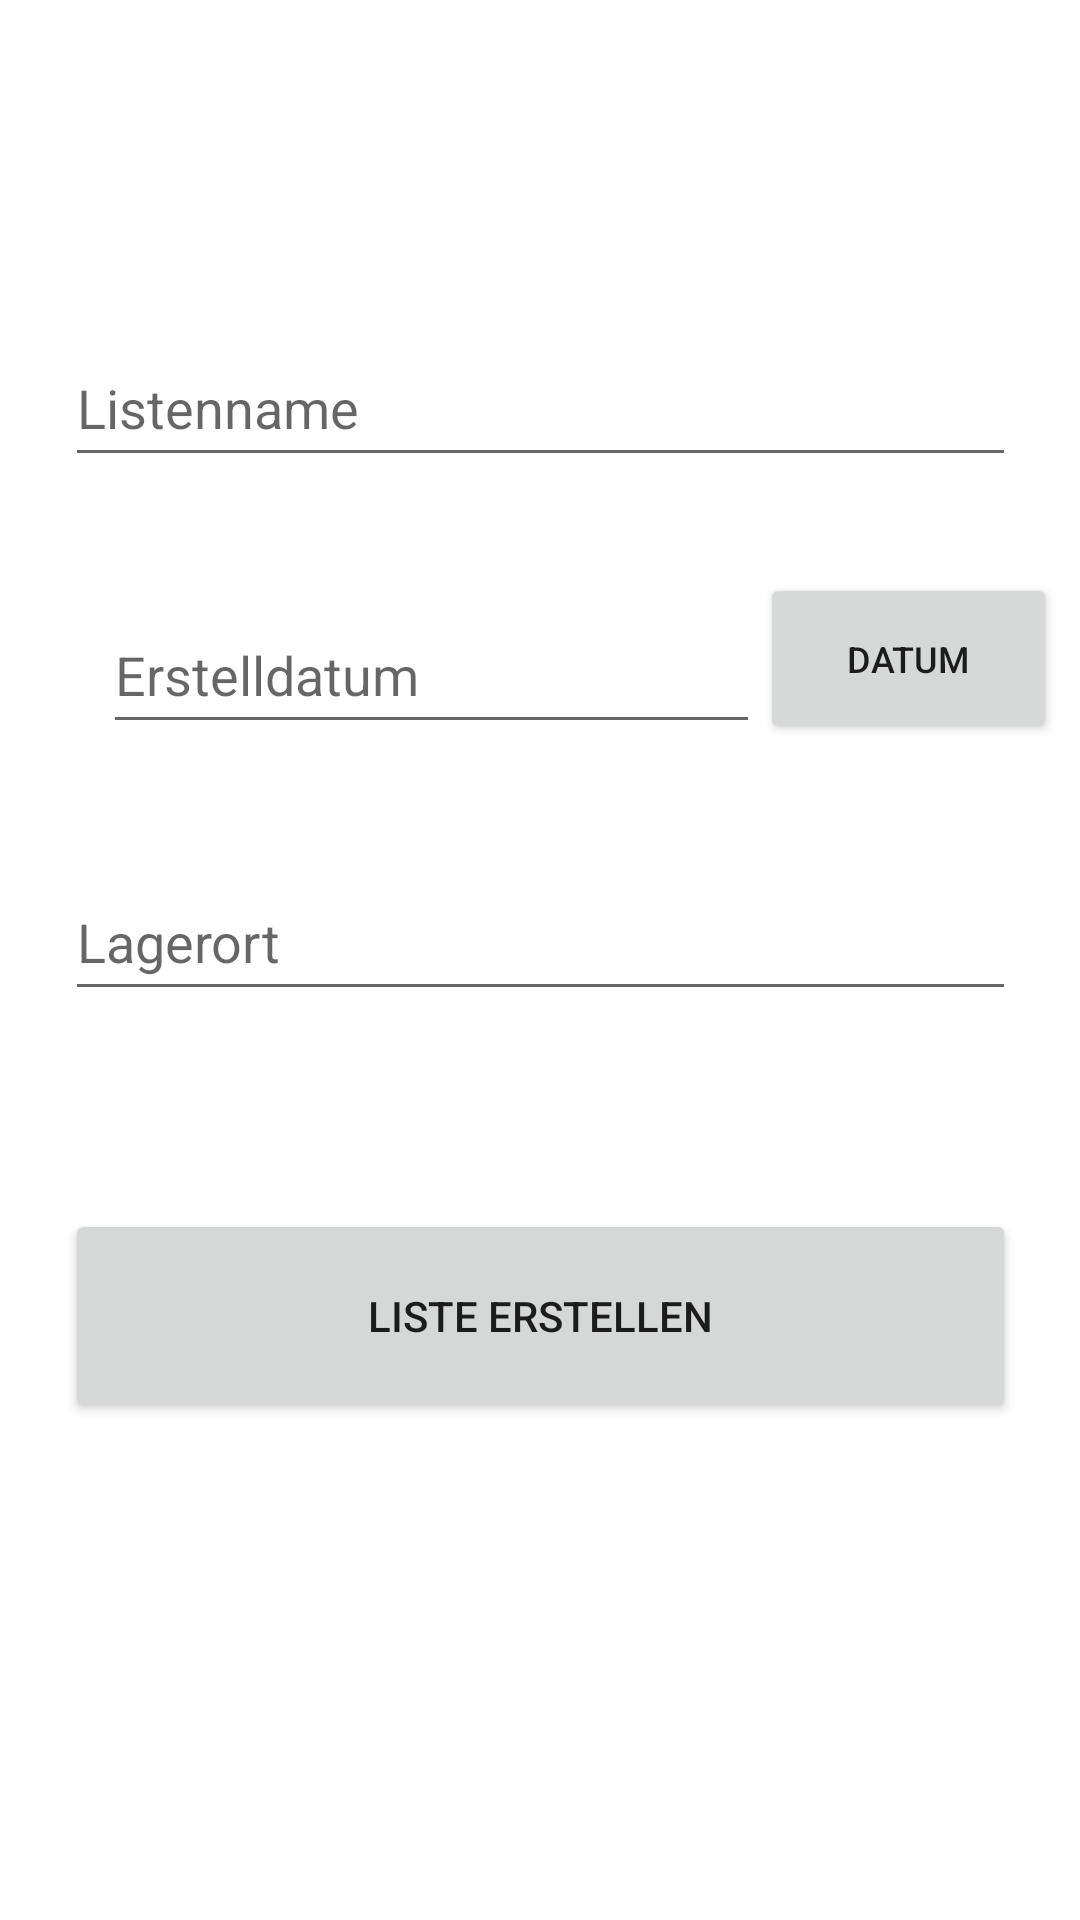

The Android layout XML behind this screen, and the referenced resources:
<!-- AndroidManifest.xml: application theme Theme.SIM -->
<!-- res/layout/activity_list.xml -->
<?xml version="1.0" encoding="utf-8"?>
<FrameLayout xmlns:android="http://schemas.android.com/apk/res/android"
    xmlns:app="http://schemas.android.com/apk/res-auto"
    xmlns:tools="http://schemas.android.com/tools"
    android:layout_width="match_parent"
    android:layout_height="match_parent"
    tools:context=".ListActivity">

    <androidx.constraintlayout.widget.ConstraintLayout
        android:layout_width="match_parent"
        android:layout_height="match_parent">

        <EditText
            android:id="@+id/editListName"
            android:layout_width="317dp"
            android:layout_height="49dp"
            android:layout_marginTop="110dp"
            android:ems="10"
            android:hint="@string/prompt_list_name"
            android:inputType="text"
            app:layout_constraintEnd_toEndOf="parent"
            app:layout_constraintStart_toStartOf="parent"
            app:layout_constraintTop_toTopOf="parent" />

        <EditText
            android:id="@+id/editCreationDate"
            android:layout_width="219dp"
            android:layout_height="49dp"
            android:layout_marginTop="40dp"
            android:editable="false"
            android:ems="10"
            android:focusable="false"
            android:hint="@string/prompt_creation_date"
            android:inputType="date"
            app:layout_constraintEnd_toEndOf="parent"
            app:layout_constraintHorizontal_bias="0.244"
            app:layout_constraintStart_toStartOf="parent"
            app:layout_constraintTop_toBottomOf="@+id/editListName" />

        <EditText
            android:id="@+id/editStorageLocation"
            android:layout_width="317dp"
            android:layout_height="49dp"
            android:layout_marginTop="40dp"
            android:ems="10"
            android:hint="@string/prompt_storage_location"
            android:inputType="text"
            app:layout_constraintEnd_toEndOf="parent"
            app:layout_constraintHorizontal_bias="0.502"
            app:layout_constraintStart_toStartOf="parent"
            app:layout_constraintTop_toBottomOf="@+id/editCreationDate" />

        <Button
            android:id="@+id/dateButton"
            android:layout_width="99dp"
            android:layout_height="57dp"
            android:text="Datum"
            android:textSize="12sp"
            app:layout_constraintBottom_toBottomOf="@+id/editCreationDate"
            app:layout_constraintStart_toEndOf="@+id/editCreationDate"
            app:layout_constraintTop_toTopOf="@+id/editCreationDate"
            app:layout_constraintVertical_bias="1.0" />

        <Button
            android:id="@+id/btnCreateList"
            android:layout_width="317dp"
            android:layout_height="71dp"
            android:layout_marginBottom="100dp"
            android:text="@string/action_create_list"
            app:layout_constraintBottom_toBottomOf="parent"
            app:layout_constraintEnd_toEndOf="parent"
            app:layout_constraintStart_toStartOf="parent"
            app:layout_constraintTop_toBottomOf="@+id/editStorageLocation" />
    </androidx.constraintlayout.widget.ConstraintLayout>
</FrameLayout>
<!-- resources referenced by this layout -->
<resources>
  <string name="action_create_list">Liste erstellen</string>
  <string name="prompt_creation_date">Erstelldatum</string>
  <string name="prompt_list_name">Listenname</string>
  <string name="prompt_storage_location">Lagerort</string>
  <style name="Theme.SIM" parent="Theme.MaterialComponents.DayNight.DarkActionBar">
          
          <item name="colorPrimary">@color/purple_500</item>
          <item name="colorPrimaryVariant">@color/purple_700</item>
          <item name="colorOnPrimary">@color/backdrop_grey_day</item>
          
          <item name="colorSecondary">@color/purple_500</item>
          <item name="colorSecondaryVariant">@color/purple_700</item>
          <item name="colorOnSecondary">@color/black</item>
          
          <item name="android:statusBarColor">?attr/colorPrimaryVariant</item>
          
  
      </style>
  <color name="purple_500">#FF003D</color>
  <color name="purple_700">#AE0006</color>
  <color name="backdrop_grey_day">#3D3D3D</color>
  <color name="black">#FF000000</color>
</resources>
